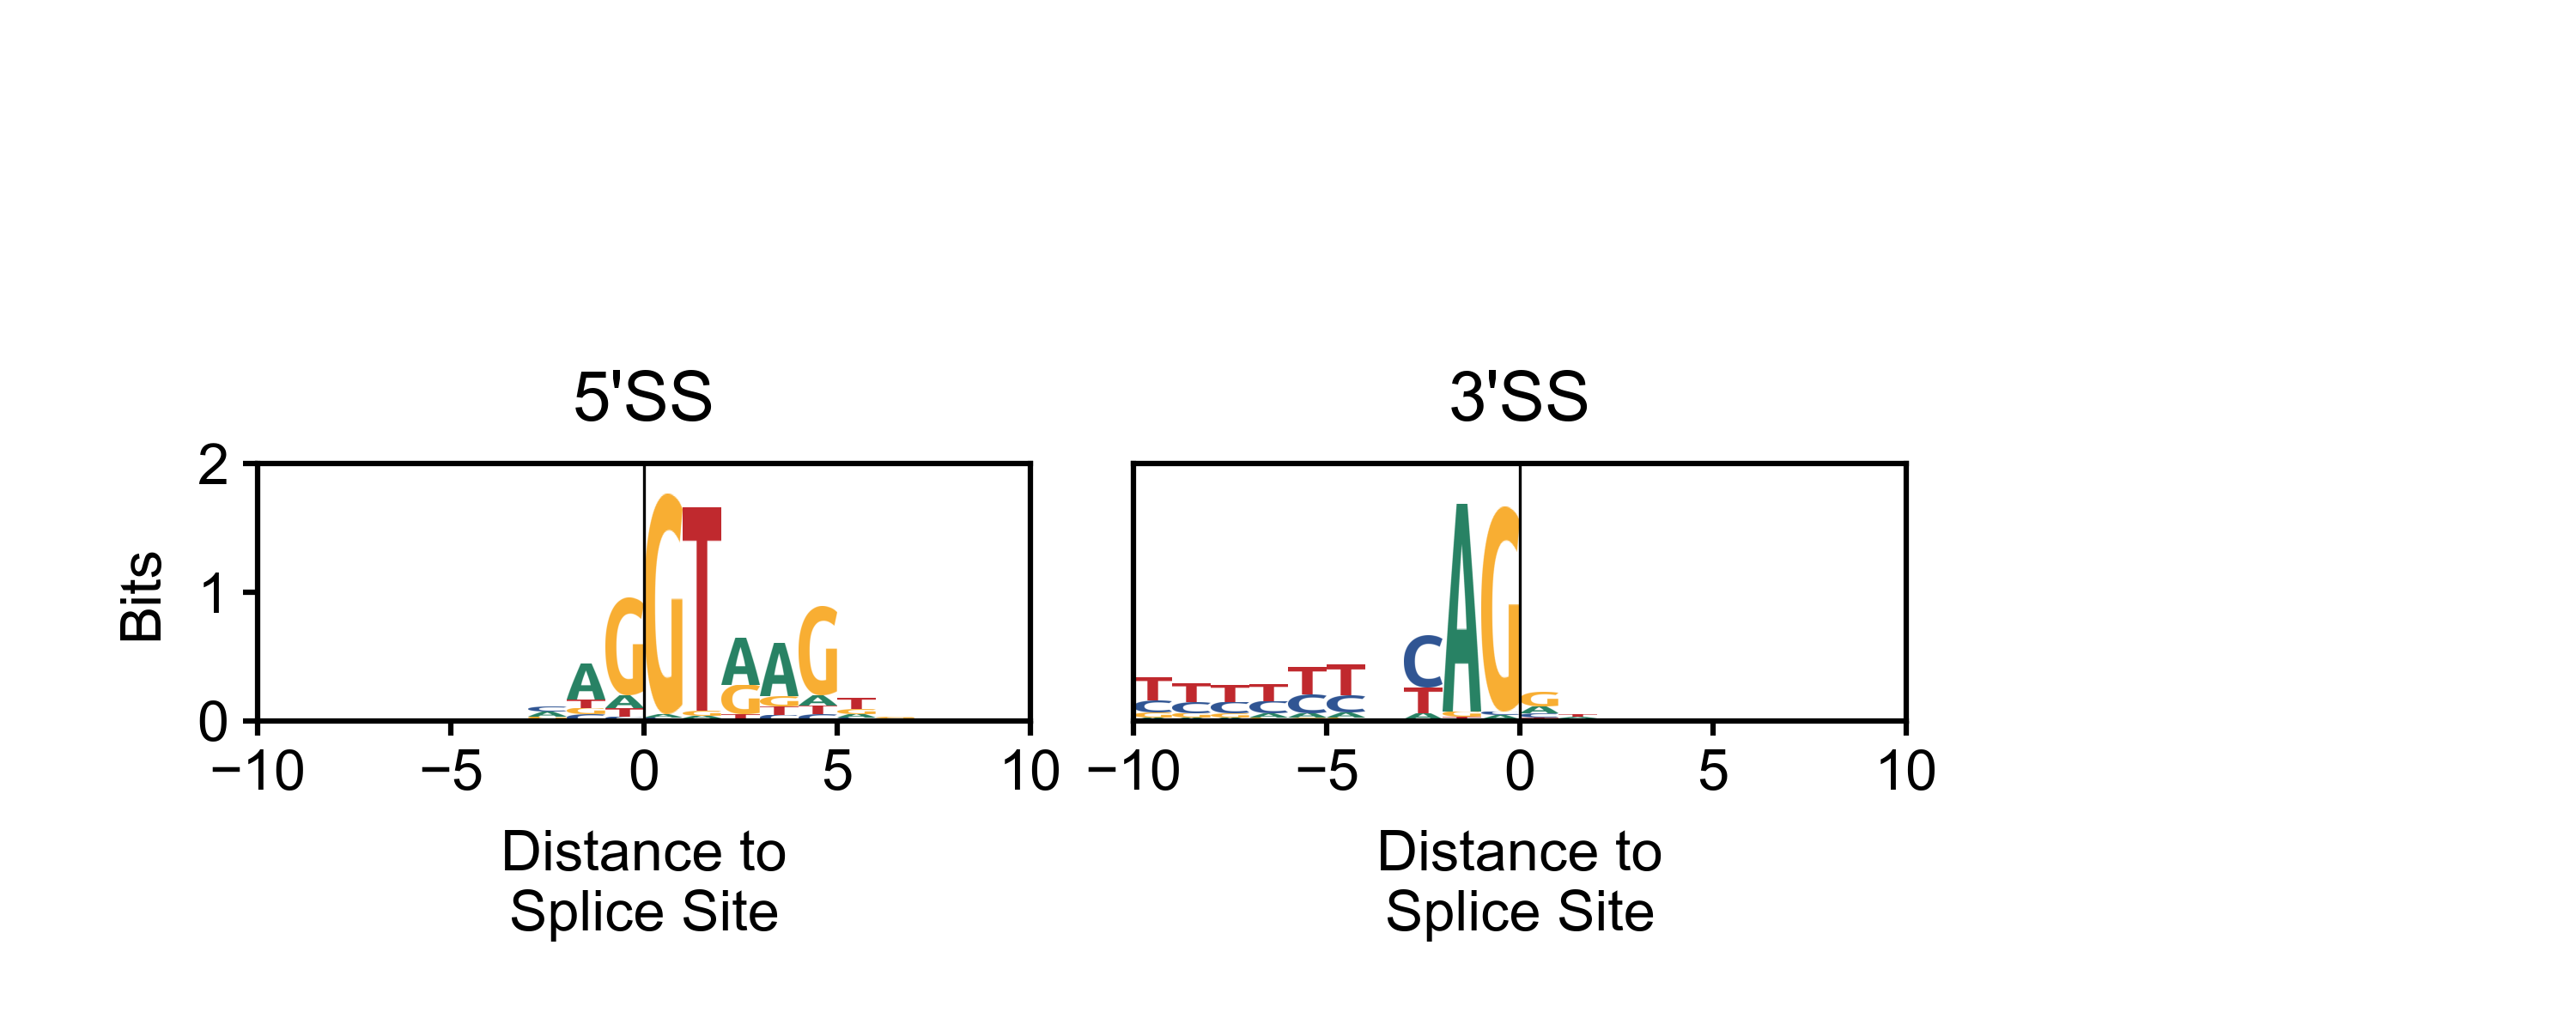

Reproduce this figure in Python.
# '''
# Name: Kimberly Magpantay (klmagpan)
# BME163 Spring 2024
# Week 4 Assignment
#
# Usage: python3 Magpantay_Kimberly_Assignment_Week5.py -s Splice_Sequences.fasta -A A.png -T T.png -G G.png -C C.png -o Magpantay_Kimberly_Assignment_Week5.png
# '''

import matplotlib.pyplot as plt
import matplotlib.patches as mplpatches
import matplotlib.patheffects as pe
import numpy as np
import matplotlib.image as mpimg
import argparse
import matplotlib

plt.style.use('BME163') # For stylesheet

# Parse arguments for input and output files
parser = argparse.ArgumentParser() # A way to get info from your command line
parser.add_argument('--outFile','-o' ,type=str,action='store',default='output.png',help='output file')
parser.add_argument('--A','-A' ,type=str,action='store',default='A.png', help='A file')
parser.add_argument('--T','-T' ,type=str,action='store',default='T.png', help='T file') 
parser.add_argument('--G','-G' ,type=str,action='store',default='G.png', help='G file') 
parser.add_argument('--C','-C' ,type=str,action='store',default='C.png', help='C file')  
parser.add_argument('--fastaFile','-s' ,type=str,action='store',default='Splice_Sequences.fasta', help='fasta file') 

args = parser.parse_args()
outFile=args.outFile
fastaFile=args.fastaFile

# Use the image files provided in Assignment Data on Canvas 
A=mpimg.imread('A.png')
G=mpimg.imread('G.png')
C=mpimg.imread('C.png')
T=mpimg.imread('T.png')

# Initialize Figure Sizes
figureWidth = 5
figureHeight = 2
panelWidth=1.5
panelHeight = 0.5

# Create Figure
fig_1 = plt.figure(figsize=(figureWidth,figureHeight))

# Create Panels: [left, bottom, width, height] and add axis labels
panel1 = plt.axes([0.5/figureWidth , 0.3 , panelWidth/figureWidth , panelHeight/figureHeight],frameon=True)
plt.title("5'SS")
plt.xlabel('Distance to\nSplice Site')
plt.ylabel('Bits')
panel2 = plt.axes([2.2/figureWidth , 0.3 , panelWidth/figureWidth , panelHeight/figureHeight],frameon=True)
plt.xlabel('Distance to\nSplice Site')

# Adjust params and labels for panels
for panel in [panel1, panel2]:
	panel.set_ylim(0,2)
	panel.set_xlim(-10,10)
	panel.plot([0,0], [0,2], color = 'black', linewidth=0.4) # Plots blakc line in middle

panel1.tick_params(bottom=True, labelbottom=True, \
                   left=True, labelleft=True, \
                   right=False, labelright=False, \
                   top=False, labeltop=False)
plt.title("3'SS")
panel2.tick_params(bottom=True, labelbottom=True, \
                   left=False, labelleft=False, \
                   right=False, labelright=False, \
                   top=False, labeltop=False)

'''Fasta Reader File'''
def fastaReader(fasta):
  reads = {}
  header = ''
  with open(fasta) as fa:
    for line in fa:
      l = line.strip()
      if l[0] == '>':
        if header in reads:
          reads[header] = ''.join(reads[header])
        if l[1:] not in reads:
          header = l[1:]
          reads[header] = []
      else:
        reads[header].append(l)
    reads[header] = ''.join(reads[header])
    return reads

# Read from Fastafile
reads = fastaReader(fastaFile)

print(reads)
# Initialize dictionaries
array3Dict = {i: [] for i in range(20)}
array5Dict = {i: [] for i in range(20)}

# Fill dictionaries based on sequence name
for name, seq in reads.items():
    if "5'" in name:
        for pos, base in enumerate(seq):
            array5Dict[pos].append(base)
    elif "3'" in name:
        for pos, base in enumerate(seq):
            array3Dict[pos].append(base)
    
images = {'A': A, 'T': T, 'C': C, 'G': G}

def calculationPlot(freqDict, panel, image_dict):
    for base in freqDict.keys(): 
        frequencies = {}
        total_bases = len(freqDict[base])
        
        for b in freqDict[base]:
            frequencies[b] = frequencies.get(b, 0) + 1 # Increments count of base
        
        H = 0
    
        for count in frequencies.values(): # Iterates over the counts of the bases
            average = count / total_bases # Calculates count by the total number of bases
            H -= average * np.log2(average)
        R = 2 - H # Calculate R 

        height = 0
        for key in sorted(frequencies, key=lambda x: frequencies[x]):
            if H > 0.2:
                value = frequencies[key]
                average = value / total_bases
                panel.imshow(image_dict[key], extent=[base - 10, base - 9, height, height + (average * R)], aspect='auto')
                height += average * R

calculationPlot(array5Dict, panel1, images)
calculationPlot(array3Dict, panel2, images)

plt.savefig(outFile, dpi=600)